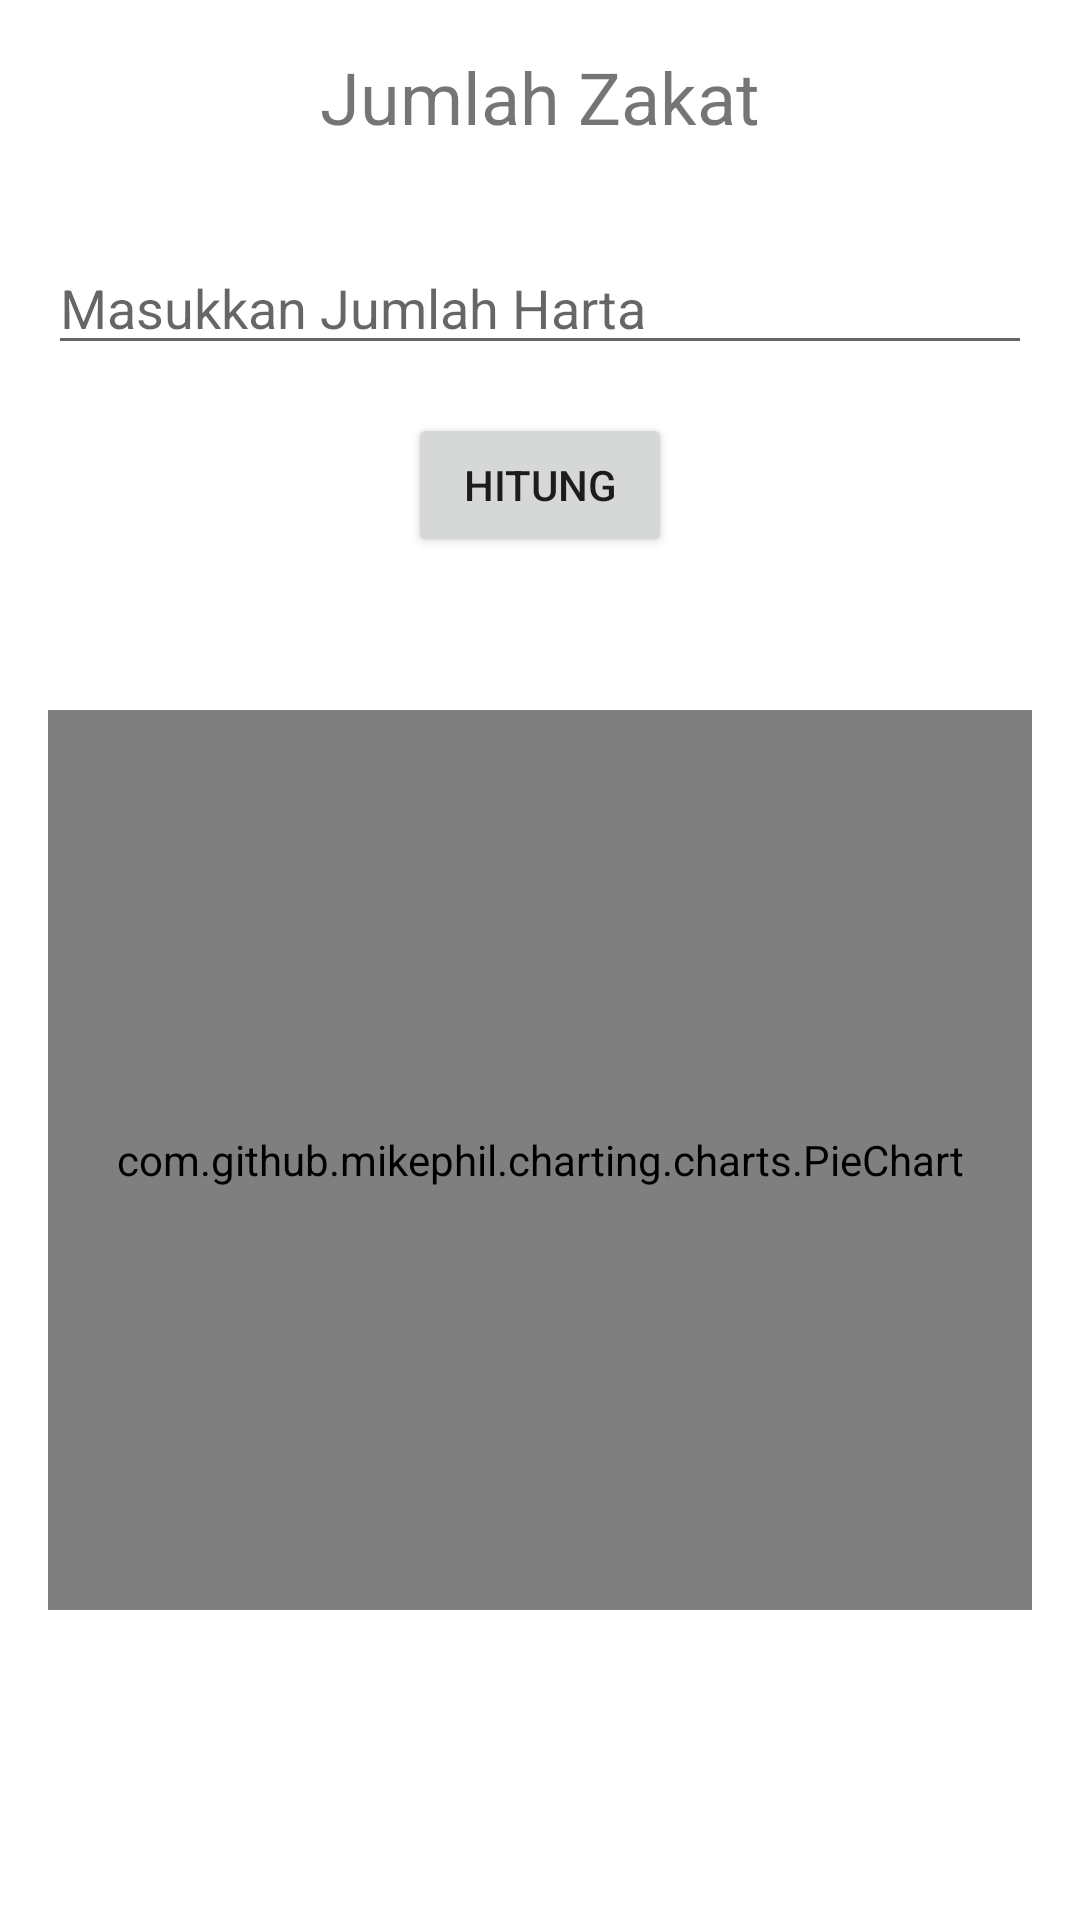

Here is an Android app screen rendered from its layout file. Give the layout XML and the strings, colors and styles it references.
<!-- AndroidManifest.xml: application theme Theme.EAmil -->
<!-- res/layout/activity_diagram.xml -->
<RelativeLayout xmlns:android="http://schemas.android.com/apk/res/android"
    xmlns:tools="http://schemas.android.com/tools"
    android:layout_width="match_parent"
    android:layout_height="match_parent"
    android:paddingLeft="16dp"
    android:paddingTop="16dp"
    android:paddingRight="16dp"
    android:paddingBottom="16dp"
    tools:context=".diagram">

    <TextView
        android:id="@+id/textView"
        android:layout_width="wrap_content"
        android:layout_height="wrap_content"
        android:text="Jumlah Zakat"
        android:textSize="24sp"
        android:layout_marginBottom="16dp"
        android:layout_alignParentTop="true"
        android:layout_centerHorizontal="true" />

    <EditText
        android:id="@+id/editText"
        android:layout_width="match_parent"
        android:layout_height="wrap_content"
        android:hint="Masukkan Jumlah Harta"
        android:inputType="number"
        android:layout_below="@id/textView"
        android:layout_marginTop="16dp" />

    <Button
        android:id="@+id/calculateButton"
        android:layout_width="wrap_content"
        android:layout_height="wrap_content"
        android:text="Hitung"
        android:layout_below="@id/editText"
        android:layout_centerHorizontal="true"
        android:layout_marginTop="16dp" />

    <TextView
        android:id="@+id/resultTextView"
        android:layout_width="wrap_content"
        android:layout_height="wrap_content"
        android:layout_below="@id/calculateButton"
        android:layout_marginTop="16dp" />

    <com.github.mikephil.charting.charts.PieChart
        android:id="@+id/chart"
        android:layout_width="match_parent"
        android:layout_height="300dp"
        android:layout_below="@id/resultTextView"
        android:layout_marginTop="16dp" />

</RelativeLayout>
<!-- resources referenced by this layout -->
<resources>
  <style name="Theme.EAmil" parent="Theme.MaterialComponents.DayNight.DarkActionBar">
          
          <item name="colorPrimary">#0F6A12</item>
          <item name="colorPrimaryVariant">@color/purple_700</item>
          <item name="colorOnPrimary">@color/white</item>
          
          <item name="colorSecondary">@color/teal_200</item>
          <item name="colorSecondaryVariant">@color/white</item>
          <item name="colorOnSecondary">@color/black</item>
          
          <item name="android:statusBarColor">#4CAF50</item>
          
      </style>
  <color name="purple_700">#FF3700B3</color>
  <color name="white">#FFFFFFFF</color>
  <color name="teal_200">#FF03DAC5</color>
  <color name="black">#FF000000</color>
</resources>
